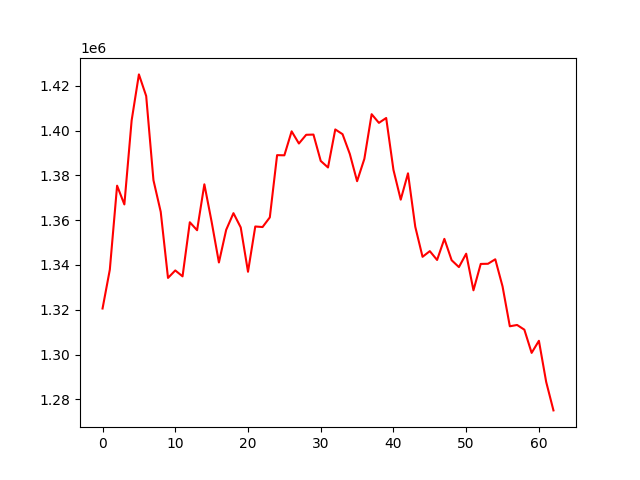

The file beside this chart, header and first rows:
account_value, date, daily_return
1320548, 2021-10-19, 
1337886, 2021-10-20, 0.01313
1375399, 2021-10-21, 0.02804
1367020, 2021-10-22, -0.006092
1404519, 2021-10-25, 0.02743
1425078, 2021-10-26, 0.01464
1415425, 2021-10-27, -0.006774
1377845, 2021-10-28, -0.02655
1363702, 2021-10-29, -0.01026
1334201, 2021-11-01, -0.02163
1337548, 2021-11-02, 0.002509
1334904, 2021-11-03, -0.001977
1359062, 2021-11-04, 0.0181
1355498, 2021-11-05, -0.002622
1376014, 2021-11-08, 0.01514
1359244, 2021-11-09, -0.01219
1341096, 2021-11-10, -0.01335
1355677, 2021-11-11, 0.01087
1363122, 2021-11-12, 0.005492
1356751, 2021-11-15, -0.004674
1336959, 2021-11-16, -0.01459
1357166, 2021-11-17, 0.01511
1356924, 2021-11-18, -0.0001785
1361238, 2021-11-19, 0.003179
1389022, 2021-11-22, 0.02041
1388951, 2021-11-23, -5.1199898827736234e-05
1399659, 2021-11-24, 0.007709
1394222, 2021-11-25, -0.003884
1398111, 2021-11-26, 0.002789
1398209, 2021-11-29, 7.00354375302581e-05
1386441, 2021-11-30, -0.008417
1383526, 2021-12-01, -0.002103
1400501, 2021-12-02, 0.01227
1398389, 2021-12-03, -0.001508
1389541, 2021-12-06, -0.006327
1377396, 2021-12-07, -0.00874
1387375, 2021-12-08, 0.007245
1407311, 2021-12-09, 0.01437
1403439, 2021-12-10, -0.002751
1405614, 2021-12-13, 0.001549
1382442, 2021-12-14, -0.01648
1369152, 2021-12-15, -0.009614
1380916, 2021-12-16, 0.008592
1357031, 2021-12-17, -0.0173
1343632, 2021-12-20, -0.009874
1346163, 2021-12-21, 0.001884
1342219, 2021-12-22, -0.002929
1351643, 2021-12-23, 0.007021
1342110, 2021-12-24, -0.007053
1339039, 2021-12-27, -0.002289
1345018, 2021-12-28, 0.004466
1328673, 2021-12-29, -0.01215
1340456, 2021-12-30, 0.008868
1340526, 2021-12-31, 5.246177174056399e-05
1342527, 2022-01-04, 0.001493
1330423, 2022-01-05, -0.009016
1312614, 2022-01-06, -0.01339
1313198, 2022-01-07, 0.0004449
1311092, 2022-01-10, -0.001603
1300732, 2022-01-11, -0.007902
... 3 more rows
